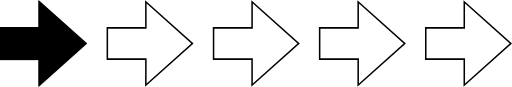
t = 0.00 s
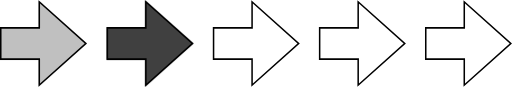
t = 0.18 s
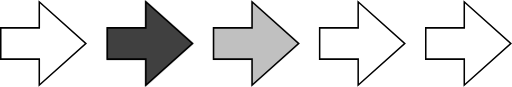
t = 0.33 s
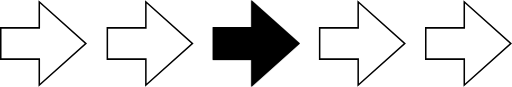
t = 0.50 s
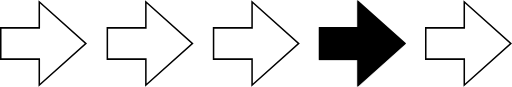
t = 0.68 s
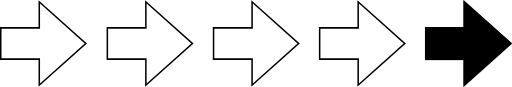
t = 0.83 s

The animated SVG that drew these frames (rendered in a browser with its animation timeline set to each time). Animation: 5 CSS @keyframes rules; one cycle of 1.00 s, repeats indefinitely.

<svg id="e3lotpifn4o21" xmlns="http://www.w3.org/2000/svg" xmlns:xlink="http://www.w3.org/1999/xlink" viewBox="0 0 3000 507.980000" shape-rendering="geometricPrecision" text-rendering="geometricPrecision"><style><![CDATA[#e3lotpifn4o28 {animation: e3lotpifn4o28_c_o 1000ms linear infinite normal forwards}@keyframes e3lotpifn4o28_c_o { 0% {opacity: 1} 10% {opacity: 1} 20% {opacity: 0} 100% {opacity: 0} }#e3lotpifn4o29 {animation: e3lotpifn4o29_c_o 1000ms linear infinite normal forwards}@keyframes e3lotpifn4o29_c_o { 0% {opacity: 0} 10% {opacity: 0} 20% {opacity: 1} 30% {opacity: 1} 40% {opacity: 0} 100% {opacity: 0} }#e3lotpifn4o210 {animation: e3lotpifn4o210_c_o 1000ms linear infinite normal forwards}@keyframes e3lotpifn4o210_c_o { 0% {opacity: 0} 30% {opacity: 0} 40% {opacity: 1} 50% {opacity: 1} 60% {opacity: 0} 100% {opacity: 0} }#e3lotpifn4o211 {animation: e3lotpifn4o211_c_o 1000ms linear infinite normal forwards}@keyframes e3lotpifn4o211_c_o { 0% {opacity: 0} 50% {opacity: 0} 60% {opacity: 1} 70% {opacity: 1} 80% {opacity: 0} 100% {opacity: 0} }#e3lotpifn4o212 {animation: e3lotpifn4o212_c_o 1000ms linear infinite normal forwards}@keyframes e3lotpifn4o212_c_o { 0% {opacity: 0} 70% {opacity: 0} 80% {opacity: 1} 90% {opacity: 1} 100% {opacity: 0} }]]></style><g id="e3lotpifn4o22" transform="matrix(1 0 0 1 -991 -626.70200000000000)"><path id="e3lotpifn4o23" d="M1216.690000,1134.680000L1216.690000,976.660000L991,976.660000L991,784.720000L1216.690000,784.720000L1216.690000,626.700000L1500.810000,880.690000L1216.690000,1134.680000ZM999.950000,967.720000L1225.640000,967.720000L1225.640000,1114.680000L1487.380000,880.690000L1225.640000,646.710000L1225.640000,793.670000L999.950000,793.670000L999.950000,967.720000Z" fill="rgb(0,0,0)" stroke="none" stroke-width="1"/><path id="e3lotpifn4o24" d="M1841.190000,1134.680000L1841.190000,976.660000L1615.500000,976.660000L1615.500000,784.720000L1841.190000,784.720000L1841.190000,626.700000L2125.310000,880.690000L1841.190000,1134.680000ZM1624.450000,967.720000L1850.140000,967.720000L1850.140000,1114.680000L2111.880000,880.690000L1850.140000,646.710000L1850.140000,793.670000L1624.450000,793.670000L1624.450000,967.720000Z" fill="rgb(0,0,0)" stroke="none" stroke-width="1"/><path id="e3lotpifn4o25" d="M2463.540000,1134.680000L2463.540000,976.660000L2237.850000,976.660000L2237.850000,784.720000L2463.540000,784.720000L2463.540000,626.700000L2747.660000,880.690000L2463.540000,1134.680000ZM2246.800000,967.720000L2472.490000,967.720000L2472.490000,1114.680000L2734.240000,880.690000L2472.490000,646.710000L2472.490000,793.670000L2246.800000,793.670000L2246.800000,967.720000Z" fill="rgb(0,0,0)" stroke="none" stroke-width="1"/><path id="e3lotpifn4o26" d="M3085.220000,1134.680000L3085.220000,976.660000L2859.530000,976.660000L2859.530000,784.720000L3085.220000,784.720000L3085.220000,626.700000L3369.340000,880.690000L3085.220000,1134.680000ZM2868.470000,967.720000L3094.160000,967.720000L3094.160000,1114.680000L3355.910000,880.690000L3094.160000,646.710000L3094.160000,793.670000L2868.470000,793.670000L2868.470000,967.720000Z" fill="rgb(0,0,0)" stroke="none" stroke-width="1"/><path id="e3lotpifn4o27" d="M3706.880000,1134.680000L3706.880000,976.660000L3481.190000,976.660000L3481.190000,784.720000L3706.880000,784.720000L3706.880000,626.700000L3991,880.690000L3706.880000,1134.680000ZM3490.140000,967.720000L3715.830000,967.720000L3715.830000,1114.680000L3977.580000,880.690000L3715.830000,646.710000L3715.830000,793.670000L3490.140000,793.670000L3490.140000,967.720000Z" fill="rgb(0,0,0)" stroke="none" stroke-width="1"/></g><polygon id="e3lotpifn4o28" points="225.690000,507.980000 225.690000,349.960000 0,349.960000 0,158.020000 225.690000,158.020000 225.690000,0 509.810000,253.990000" fill="rgb(0,0,0)" stroke="none" stroke-width="1"/><polygon id="e3lotpifn4o29" points="850.190000,507.980000 850.190000,349.960000 624.500000,349.960000 624.500000,158.020000 850.190000,158.020000 850.190000,0 1134.310000,253.990000" opacity="0" fill="rgb(0,0,0)" stroke="none" stroke-width="1"/><polygon id="e3lotpifn4o210" points="1472.540000,507.980000 1472.540000,349.960000 1246.850000,349.960000 1246.850000,158.020000 1472.540000,158.020000 1472.540000,0 1756.660000,253.990000" opacity="0" fill="rgb(0,0,0)" stroke="none" stroke-width="1"/><polygon id="e3lotpifn4o211" points="2094.220000,507.980000 2094.220000,349.960000 1868.520000,349.960000 1868.520000,158.020000 2094.220000,158.020000 2094.220000,0 2378.330000,253.990000" opacity="0" fill="rgb(0,0,0)" stroke="none" stroke-width="1"/><polygon id="e3lotpifn4o212" points="2715.880000,507.980000 2715.880000,349.960000 2490.190000,349.960000 2490.190000,158.020000 2715.880000,158.020000 2715.880000,0 3000,253.990000" opacity="0" fill="rgb(0,0,0)" stroke="none" stroke-width="1"/></svg>